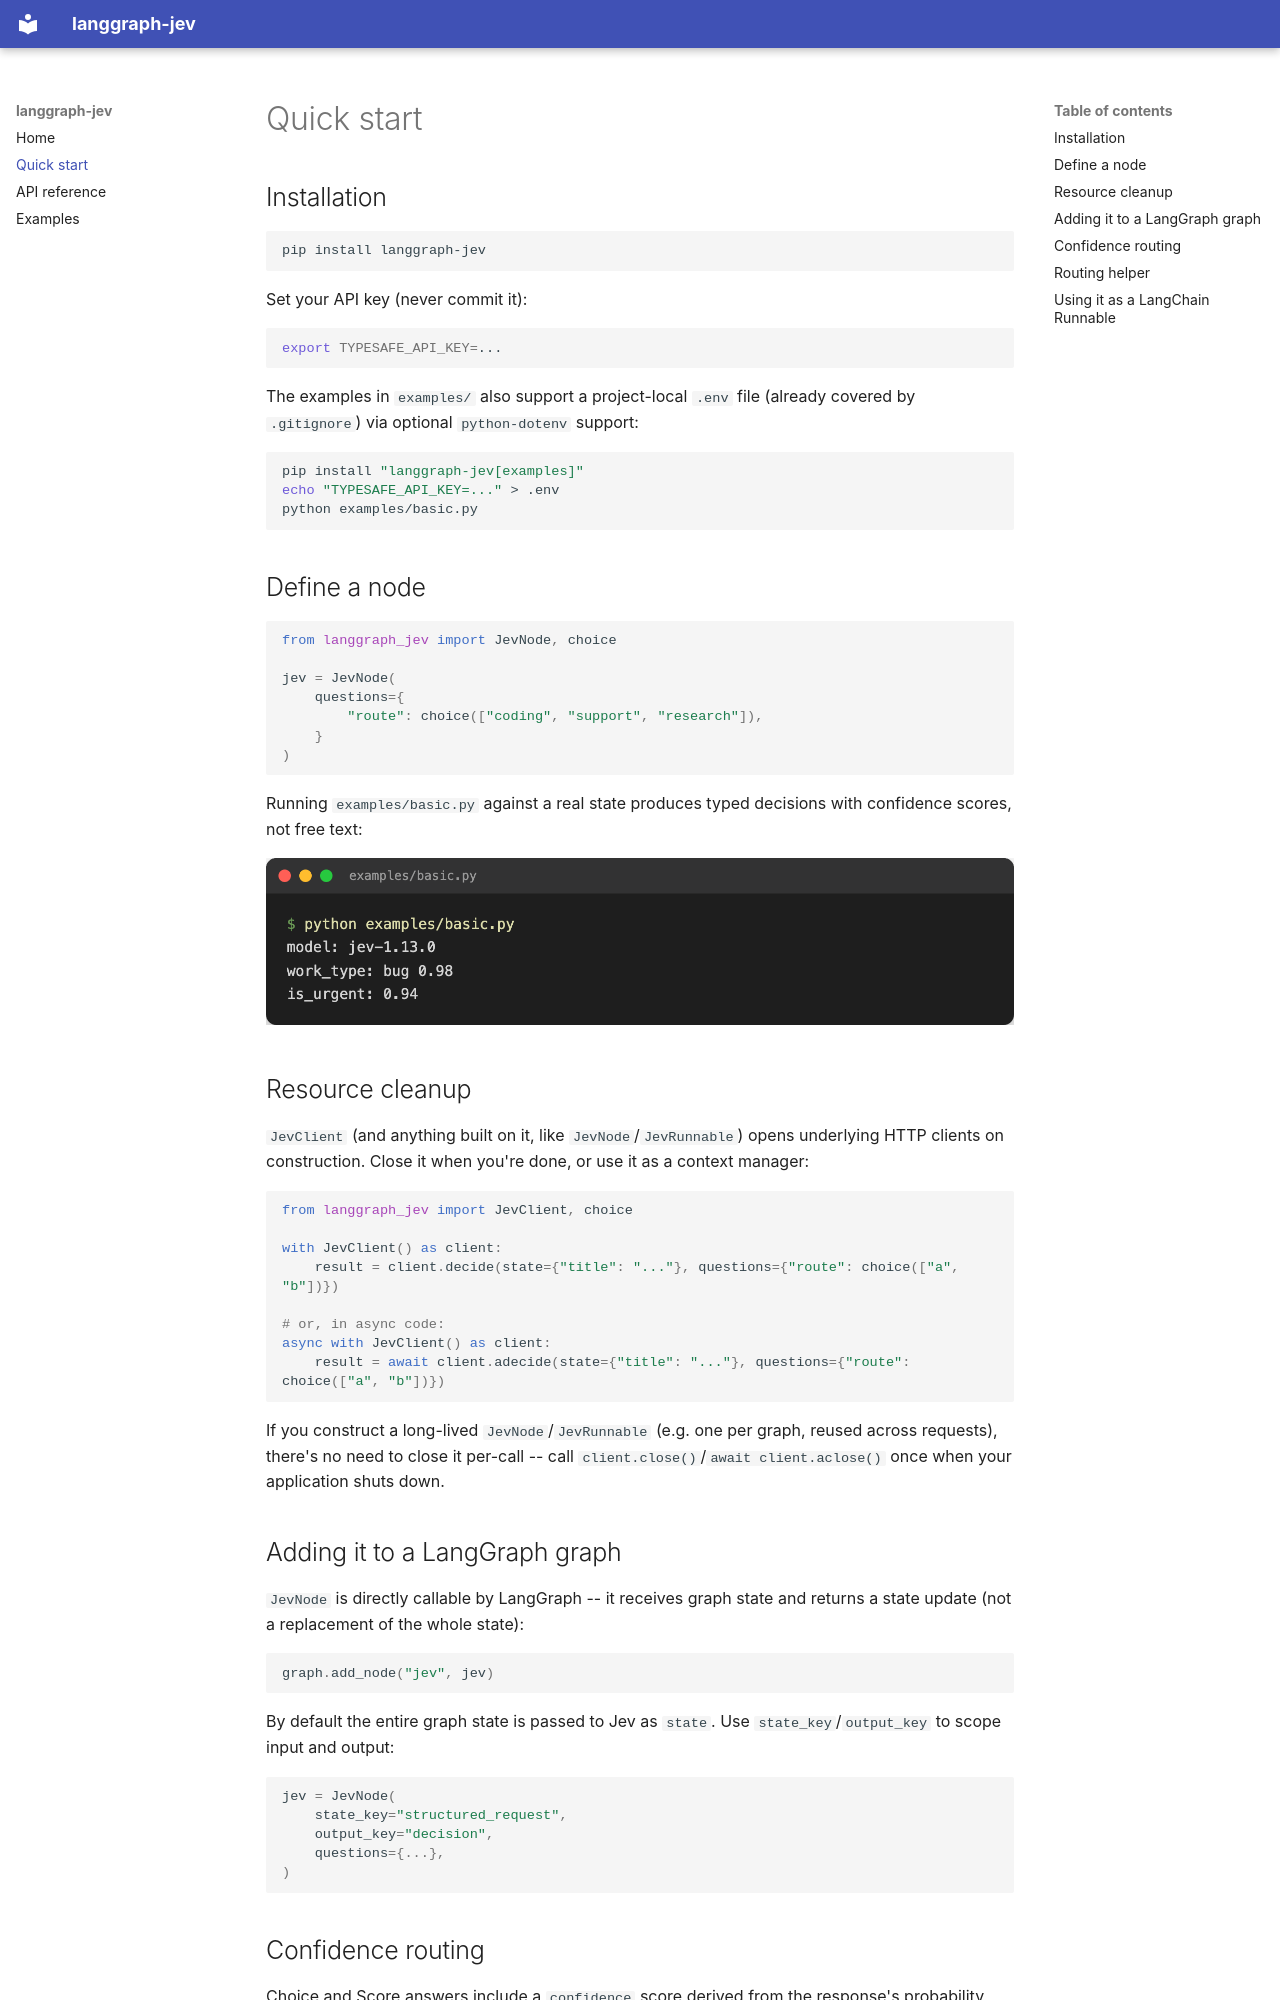

repository: iroy2000/langgraph-jev · page: quickstart/index.html · generator: mkdocs

# Quick start

## Installation

```bash
pip install langgraph-jev
```

Set your API key (never commit it):

```bash
export TYPESAFE_API_KEY=...
```

The examples in `examples/` also support a project-local `.env` file (already
covered by `.gitignore`) via optional `python-dotenv` support:

```bash
pip install "langgraph-jev[examples]"
echo "TYPESAFE_API_KEY=..." > .env
python examples/basic.py
```

## Define a node

```python
from langgraph_jev import JevNode, choice

jev = JevNode(
    questions={
        "route": choice(["coding", "support", "research"]),
    }
)
```

Running `examples/basic.py` against a real state produces typed decisions
with confidence scores, not free text:

![Terminal output of examples/basic.py](screenshots/basic-example.png)

## Resource cleanup

`JevClient` (and anything built on it, like `JevNode`/`JevRunnable`) opens
underlying HTTP clients on construction. Close it when you're done, or use
it as a context manager:

```python
from langgraph_jev import JevClient, choice

with JevClient() as client:
    result = client.decide(state={"title": "..."}, questions={"route": choice(["a", "b"])})

# or, in async code:
async with JevClient() as client:
    result = await client.adecide(state={"title": "..."}, questions={"route": choice(["a", "b"])})
```

If you construct a long-lived `JevNode`/`JevRunnable` (e.g. one per graph,
reused across requests), there's no need to close it per-call -- call
`client.close()`/`await client.aclose()` once when your application shuts
down.

## Adding it to a LangGraph graph

`JevNode` is directly callable by LangGraph -- it receives graph state and
returns a state update (not a replacement of the whole state):

```python
graph.add_node("jev", jev)
```

By default the entire graph state is passed to Jev as `state`. Use
`state_key`/`output_key` to scope input and output:

```python
jev = JevNode(
    state_key="structured_request",
    output_key="decision",
    questions={...},
)
```
